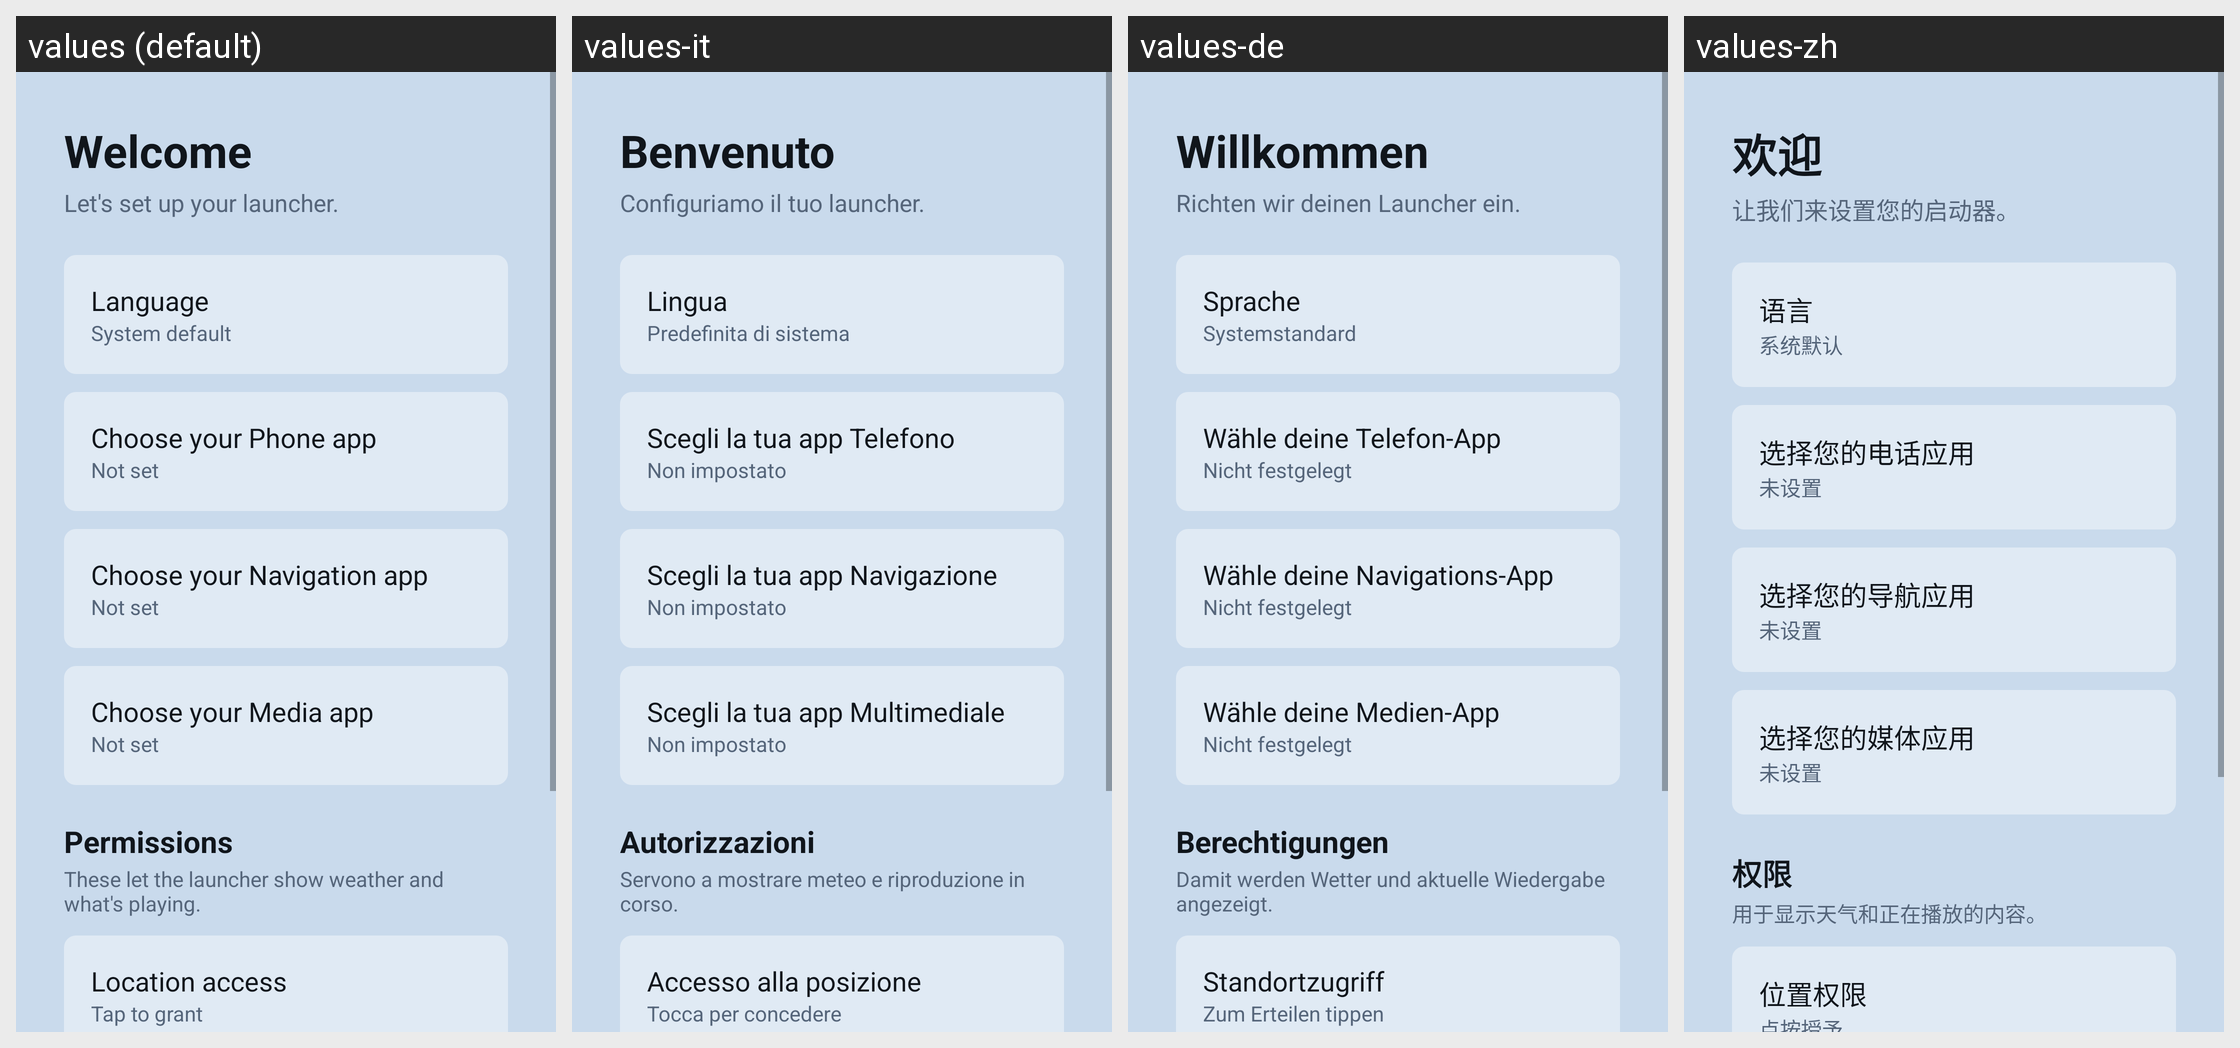

The Android screen above is rendered under several locales of the same app. Produce the string resources it draws, with the default and per-locale values.
Android screen res/layout/activity_setup.xml rendered under 4 locales, left to right: values (default), values-it, values-de, values-zh. Device: Nexus 5 (rendered at 1080×1920; each locale shown at half size, 540×960, under a caption strip naming it); theme Theme.RadioLauncher.
Other locales in the repository, not shown: values-ar, values-es, values-fr, values-pt, values-ru, values-tr.
Strings drawn on this screen, with the default value and each locale's value (text and hints the layout hard-codes, and strings that could not be matched under every locale, appear in the picture but are not listed):

setup_title
  values: Welcome
  values-it: Benvenuto
  values-de: Willkommen
  values-zh: 欢迎

setup_subtitle
  values: Let's set up your launcher.
  values-it: Configuriamo il tuo launcher.
  values-de: Richten wir deinen Launcher ein.
  values-zh: 让我们来设置您的启动器。

setup_choose_language
  values: Language
  values-it: Lingua
  values-de: Sprache
  values-zh: 语言

language_system
  values: System default
  values-it: Predefinita di sistema
  values-de: Systemstandard
  values-zh: 系统默认

setup_choose_phone
  values: Choose your Phone app
  values-it: Scegli la tua app Telefono
  values-de: Wähle deine Telefon-App
  values-zh: 选择您的电话应用

not_set
  values: Not set
  values-it: Non impostato
  values-de: Nicht festgelegt
  values-zh: 未设置

setup_choose_nav
  values: Choose your Navigation app
  values-it: Scegli la tua app Navigazione
  values-de: Wähle deine Navigations-App
  values-zh: 选择您的导航应用

setup_choose_media
  values: Choose your Media app
  values-it: Scegli la tua app Multimediale
  values-de: Wähle deine Medien-App
  values-zh: 选择您的媒体应用

setup_permissions
  values: Permissions
  values-it: Autorizzazioni
  values-de: Berechtigungen
  values-zh: 权限

setup_permissions_hint
  values: These let the launcher show weather and what's playing.
  values-it: Servono a mostrare meteo e riproduzione in corso.
  values-de: Damit werden Wetter und aktuelle Wiedergabe angezeigt.
  values-zh: 用于显示天气和正在播放的内容。

settings_location_access
  values: Location access
  values-it: Accesso alla posizione
  values-de: Standortzugriff
  values-zh: 位置权限
